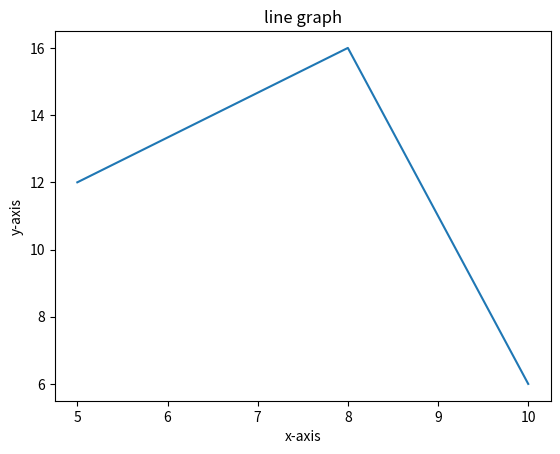

Here is the Python script that generated this plot: (Note: this script raises an exception after producing the figure.)
import os
print(os.getcwd());
print("Learning Python");

# Flow control
# IF - THEN - ELSE #
a = 25
b = 17
c = -4

if a > b or b > c:
    print("1 - A is smaller than B or B is greater than C")

if a < b or b < c:
    print("2 - A is smaller than B or B is greater than C")
else:
    print("3 - No condition is executed")

if a < b:
    print("4 - A is smaller than B")
elif b < c:
    print("5 - B is smaller than C")
elif c < a:
    print("6 - C is smaller than A")
else:
    print("7 - No condition is executed")


# ClASSES #
class BasicMath:
    def summing(self, a, b):
        return a+b
    def multiply(self, a, b):
        return a*b
    def raiseit(self, a, b):
        return a**b 
    
first_calc = BasicMath()
first_calc.summing(1,2)

second_calc = BasicMath()
second_calc.raiseit(4,5)

third_calc = BasicMath()
third_calc.multiply(2,3)

#Graph plotting
import  matplotlib.pyplot as plt
x = [5,8,10]
y = [12,16,6]
plt.title('line graph')
plt.xlabel('x-axis')
plt.ylabel('y-axis')
plt.plot(x,y)
plt.show()

# Loop - While
# Break - Terminates the loop by breaking the control.
# Continue - Continues by passing the control to start of the loop.
while True:
    print("what is your name")
    myname = input()
    print(myname)
    if myname == "Bye":
        break
    print("Thank You")

# Loop - FOR
for i in range(5):
    print(i)

for i in range(10,-1,-2):
    print(i)

# Modules
import random
for i in range(10):
    print(random.randint(i,10))

# Alternative way to import modules but not advisable way #
#from random import.*
for i in range(10):
    print(random.randint(1,10))

# Importing sys module = sys.exit() is used to exit the code
import sys
while True:
    print("Type Exit to Exit")
    response = input()

    if response == "Exit":
        sys.exit()

    print('you typed ' + response + '.')

# positional parameter for print() function
print('Hello', end='')
print('World')
print('cat','dog','rat')
print('cat','dog','Mice',sep=',')

# Local Variables Cannot Be Used in the Global Scope
def spam():
    eggs = 100
    print("Local - " + str(eggs))

spam()
print("Global - " + str(eggs)) #Fails as it is under Global Variable scope

# Local Scopes Cannot Use Variables in Other Local Scopes
def spam():
    eggs = 100
    bacon()
    print("Spam Local - " + str(eggs))

def bacon():
    hamm = 20
    eggs = 0    # eggs = 0 is not printed as it is local to bacon() function

spam()

# Global Variables Can Be Read from a Local Scope
def spam_1():
    print("Spam Local - " + str(eggs))
eggs = 50   #Global variable declared - Can be used in local and global scope

spam_1()
print("Global - " + str(eggs))

# Local and Global Variables with the Same Name
def spam():
    eggs = "Spam Local"
    print(eggs)

def bacon():
    eggs = "Bacon Local"
    print(eggs)     # prints bacon local
    spam()          # prints spam local
    print(eggs)     # prints bacon local

eggs = "Global"
bacon()
print(eggs)         # prints global

# The global Statement
def spam():
    global eggs     # Global variable declared
    eggs = "spam"

eggs = "Global"
spam()
print(eggs)

# To explain Local and Global scope in more detail
def spam():
    global eggs
    eggs = 'spam' # this is the global

def bacon():
    eggs = 'bacon' # this is a local

def ham():
    print(eggs) # this is the global

eggs = 42 # this is the global
spam()
print(eggs)


def spam():
    print(eggs) # ERROR! - This is a local variable referenced before assignment
    eggs = 'spam local'

eggs = 'global'
spam()

# Exception Handling
def spam(divideBy):
    try:
        return 42/divideBy
    except ZeroDivisionError:
        print('Error: Invalid argument.')

print(spam(2))
print(spam(10))
print(spam(0))
print(spam(50))


# Exception Handling - Stops running the code at the error point because once the execution jumps to except block it never return back
def spam(divideBy):
    return 42/divideBy

try:
    print(spam(2))
    print(spam(10))
    print(spam(0))
    print(spam(50))
except ZeroDivisionError:
    print('Error: Invalid argument.')


# List Data Types
spam = ['cat','rat','dog','elephant']
print(spam)

# Cascading Lists
spam = [['cat', 'bat'], [10, 20, 30, 40, 50]]
spam[0]
spam[1]
spam[0][1]
spam[1][4]

# Index using Negative Integers (-1 as last, -2 as second last, etc)
spam = ['cat', 'bat', 'rat', 'elephant','Tiger']
spam[-1]
spam[-3]
spam[-5]

# Index - Single value from the list
# Slice - Several value from the list
spam[1:4]
spam[0:-1]
spam[1:-2]
spam[:2]
spam[1:]
spam[:]
len(spam)

# chaning values in list using index
spam[1] = "dog"
spam
spam[-1] = "Whale"
spam
spam[2] = spam[1]
spam

# List concatenation and Replication
[1,2,3] * 3
[1,2,3] + ['A','B','C']

# Removing values from the list using del statements
spam = ['cat', 'bat', 'rat', 'elephant','Tiger']
del spam[3]     # Delete the element from the list
spam

